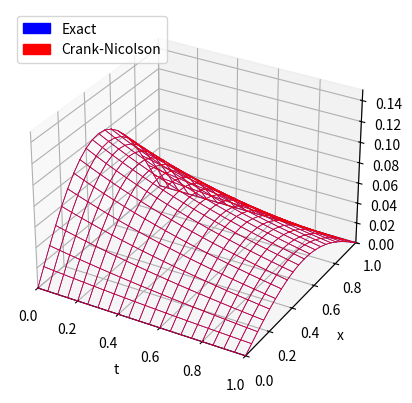

This figure's Python source:
# Crank-Nicolson method to solve the heat equation

from mpl_toolkits.mplot3d import axes3d
import matplotlib.pyplot as pl
import numpy as np
import matplotlib.patches as mpatches

t0 = 0.0
t_final = 1.0
n_grid = 20
dt = t_final / n_grid
dx = 1.0 / n_grid
T = np.arange(t0, t_final+dt, dt)
X = np.arange(0, 1+dx, dx)
ax = pl.figure().add_subplot(111, projection='3d')
ax.set_xlabel('t')
ax.set_ylabel('x')
ax.set_zlabel('U')
ax.set_xlim([t0,t_final])
ax.set_ylim([0, 1])
Umax= .15
ax.set_zlim([0, Umax])

# Exact solution
def exact(t, x):
    return np.exp(-t)*np.sin(np.pi*x)/(np.pi*np.pi)
    
for t in T:
    for x in X:
        if t>t0:
            ax.plot([t-dt, t],[x, x],[exact(t-dt, x), exact(t, x)], 'b-', linewidth=0.5)
        if x>0.0:
            ax.plot([t, t],[x-dx, x],[exact(t, x-dx), exact(t,x)], 'b-', linewidth=0.5)

# Crank-Nicolson method
r = dx/(dt*dt)/(np.pi*np.pi)
U = [[0.0 for _ in X] for _ in T]
A = [[0.0 for _ in X] for _ in X]
A_prime = [[0.0 for _ in X] for _ in X]
b = [0.0 for _ in X]
for i in range(len(X)):
    if i in [0, len(X)-1]:
        A[i][i] = 1.0
        A_prime[i][i] = 1.0
    else:
        A[i][i] = 2+2*r
        A[i][i-1] = -r
        A[i][i+1] = -r
        A_prime[i][i] = 2-2*r
        A_prime[i][i-1] = r
        A_prime[i][i+1] = r
A = np.linalg.solve(A_prime, A)
for i in range(len(T)):
    if i==0:
        for j in range(len(X)):
            U[i][j] = exact(T[i], X[j])
            b[j] = U[i][j]
    else:
        b = np.linalg.solve(A, b)
        b[0], b[-1] = 0.0, 0.0
        for j in range(len(X)):
            U[i][j] = b[j]

for i in range(len(T)):
    for j in range(len(X)):
        if i>0:
            ax.plot([T[i-1], T[i]],[X[j], X[j]],[U[i-1][j], U[i][j]], 'r-', linewidth=0.5)
        if j>0:
            ax.plot([T[i], T[i]],[X[j-1], X[j]],[U[i][j-1], U[i][j]], 'r-', linewidth=0.5)

bluePatch = mpatches.Patch(color='blue', label='Exact')
redPatch = mpatches.Patch(color='red', label='Crank-Nicolson')
pl.legend(handles = [bluePatch, redPatch], loc=2)

pl.show()